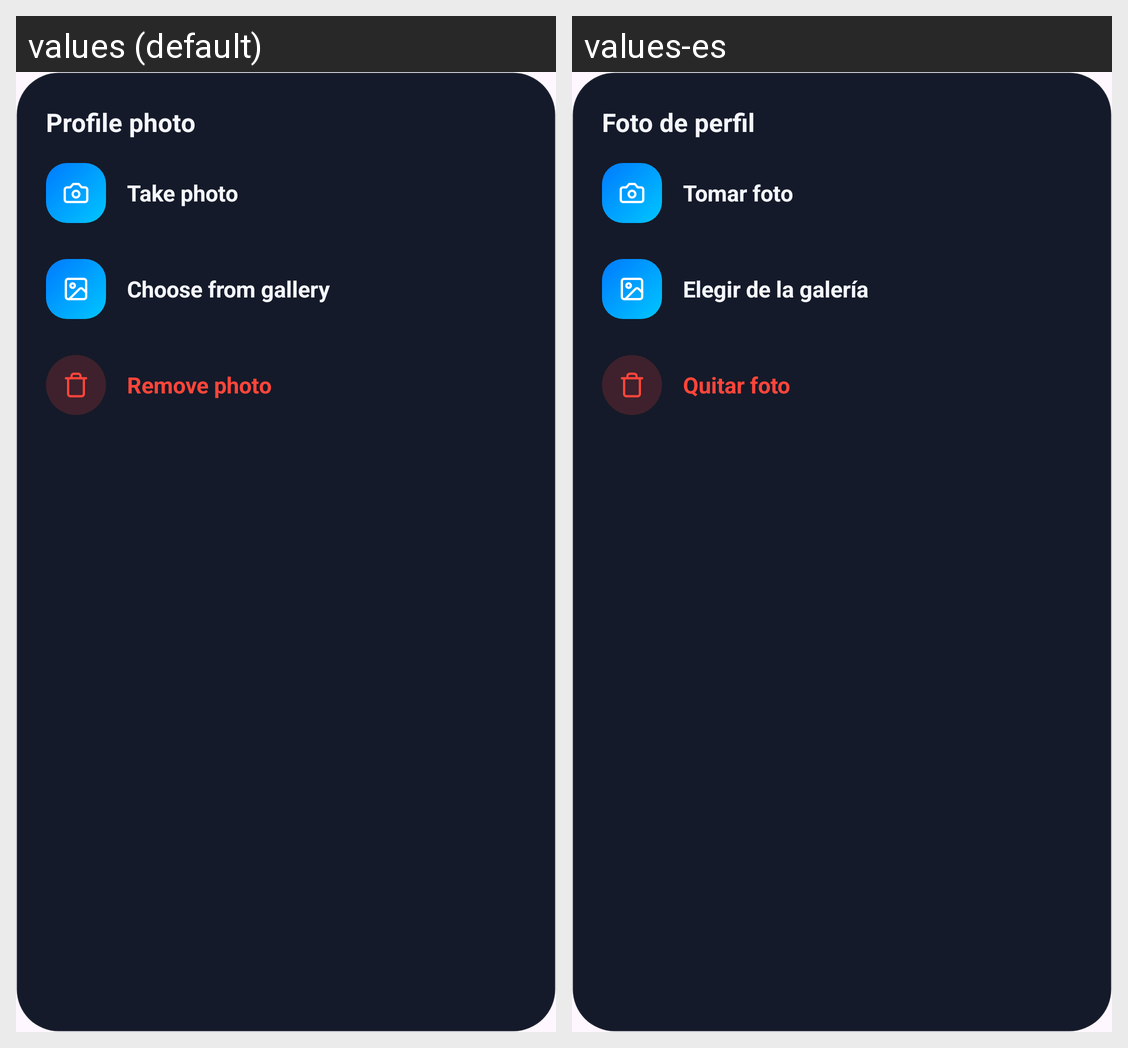

The Android screen above is rendered under two locales of the same app. Produce the string resources it draws, with the default and per-locale values.
Android screen res/layout/dialog_photo.xml rendered under 2 locales, left to right: values (default), values-es. Device: Nexus 5 (rendered at 1080×1920; each locale shown at half size, 540×960, under a caption strip naming it); theme Theme.Stride_Proyect.
Strings drawn on this screen, with the default value and each locale's value (text and hints the layout hard-codes, and strings that could not be matched under every locale, appear in the picture but are not listed):

TextPhotoTitle
  values: Profile photo
  values-es: Foto de perfil

TextPhotoTake
  values: Take photo
  values-es: Tomar foto

TextPhotoChooseGallery
  values: Choose from gallery
  values-es: Elegir de la galería

TextPhotoRemove
  values: Remove photo
  values-es: Quitar foto
